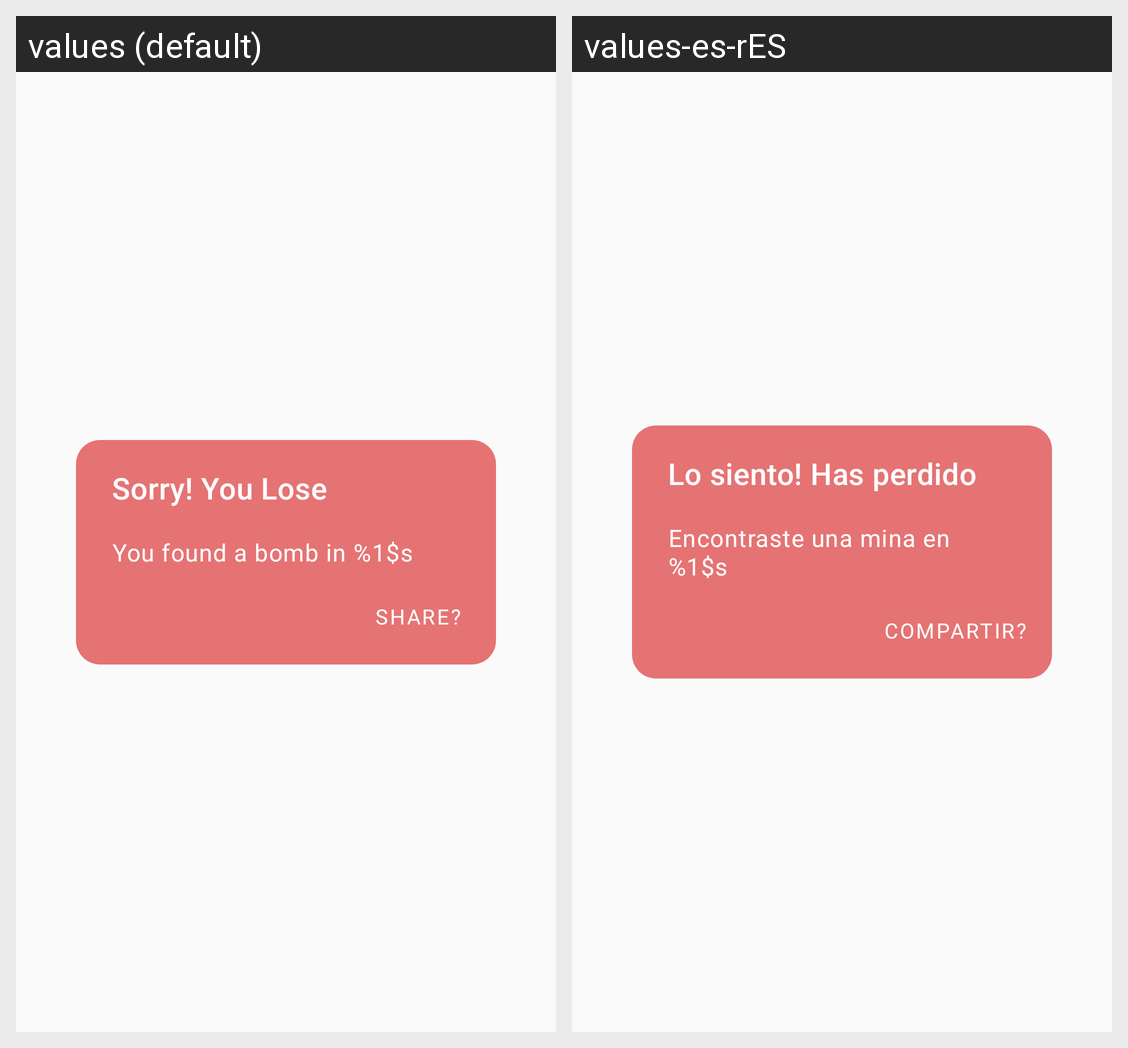

For this localized Android screen grid, give each drawn string resource with its value in every locale shown.
Android screen res/layout/fragment_game_lose.xml rendered under 2 locales, left to right: values (default), values-es-rES. Device: Nexus 5 (rendered at 1080×1920; each locale shown at half size, 540×960, under a caption strip naming it); theme AppTheme.
Strings drawn on this screen, with the default value and each locale's value (text and hints the layout hard-codes, and strings that could not be matched under every locale, appear in the picture but are not listed):

sorry_you_lose
  values: Sorry! You Lose
  values-es-rES: Lo siento! Has perdido

text_dialog_lose
  values: You found a bomb in %1$s
  values-es-rES: Encontraste una mina en %1$s

share_lose
  values: Share?
  values-es-rES: Compartir?
